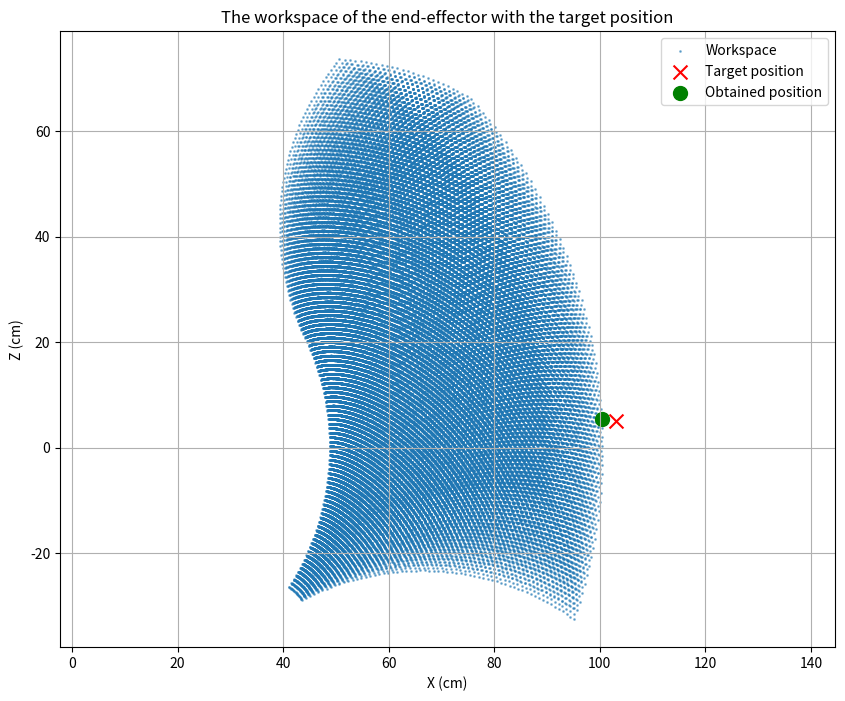

Generate this figure with matplotlib:
import numpy as np
import matplotlib.pyplot as plt

# Segment length
L = 49.5

# Angles intervals (degrees)
theta1_range = np.arange(75, 136, 1)   
theta2_range = np.arange(70, 97, 1)   
theta3_range = np.arange(90, 154, 1)  

# Target position
target_x, target_z = 103.0, 5.0

def forward_kinematics(theta1, theta2, theta3, L=49.5, a=3.44, b=83.83, c=-98.83):
    phi1 = np.radians(theta1 - a)
    phi2 = phi1 + np.radians(theta2 - b)
    phi3 = phi2 + np.radians(theta3 - c)
    
    x = L * np.sin(phi1) + L * np.sin(phi2) + L * np.sin(phi3)
    z = L * np.cos(phi1) + L * np.cos(phi2) + L * np.cos(phi3)
    
    return x, z

# Test with a measurement
x, z = forward_kinematics(75, 70, 90)
print(f"Predicted position for (75, 70, 90): x = {x:.2f}, z = {z:.2f}")

# List for storing the end-effector positions.
end_effector_positions = []
best_angles = None
min_error = float('inf')
best_position = None

# Looking for the combination of angles that minimizes the error.
for theta1 in theta1_range:
    for theta2 in theta2_range:
        for theta3 in theta3_range:
            x, z = forward_kinematics(theta1, theta2, theta3, L)
            end_effector_positions.append((x, z))
            # Calculate the error (Euclidean distance)
            error = np.sqrt((x - target_x)**2 + (z - target_z)**2)
            if error < min_error:
                min_error = error
                best_angles = (theta1, theta2, theta3)
                best_position = (x, z)

# Convert to an array for plotting
end_effector_positions = np.array(end_effector_positions)

print(f"Target position: ({target_x}, {target_z}) cm")
print(f"Best angles: θ1 = {best_angles[0]}°, θ2 = {best_angles[1]}°, θ3 = {best_angles[2]}°")
print(f"Obtained position: ({best_position[0]:.2f}, {best_position[1]:.2f}) cm")
print(f"Error: {min_error:.2f} cm")

plt.figure(figsize=(10, 8))
plt.scatter(end_effector_positions[:, 0], end_effector_positions[:, 1], s=1, alpha=0.5, label='Workspace')
plt.scatter(target_x, target_z, color='red', s=100, label='Target position', marker='x')
plt.scatter(best_position[0], best_position[1], color='green', s=100, label='Obtained position', marker='o')
plt.xlabel('X (cm)')
plt.ylabel('Z (cm)')
plt.title('The workspace of the end-effector with the target position')
plt.legend()
plt.grid(True)
plt.axis('equal')
plt.show()